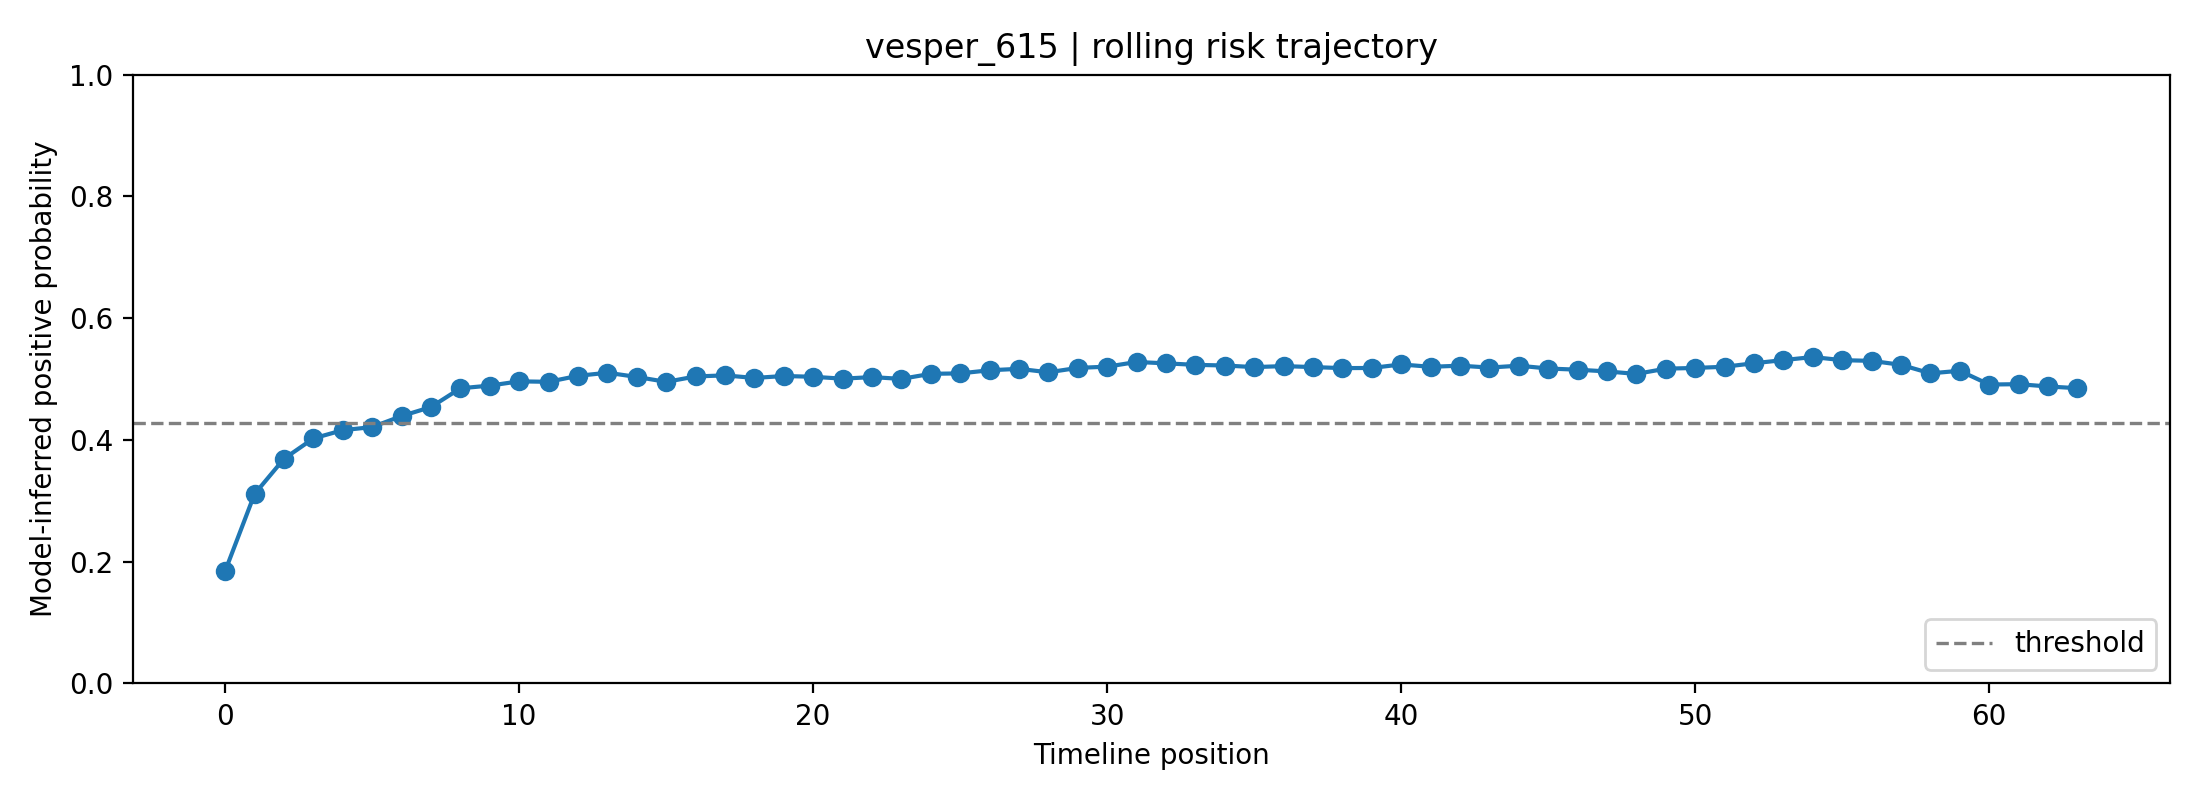

Source data for this figure (header and first rows):
fold, user_id, label, position, risk_prob, raw_prob, logit, n_posts_used, mode
2, vesper_615, 1, 0, 0.1847, 0.3551, -0.5969, 1, rolling
2, vesper_615, 1, 1, 0.3112, 0.4634, -0.1468, 2, rolling
2, vesper_615, 1, 2, 0.369, 0.5054, 0.02148, 3, rolling
2, vesper_615, 1, 3, 0.4024, 0.5284, 0.1136, 4, rolling
2, vesper_615, 1, 4, 0.4161, 0.5375, 0.1504, 5, rolling
2, vesper_615, 1, 5, 0.4211, 0.5409, 0.1638, 6, rolling
2, vesper_615, 1, 6, 0.4392, 0.5528, 0.2121, 7, rolling
2, vesper_615, 1, 7, 0.454, 0.5624, 0.251, 8, rolling
2, vesper_615, 1, 8, 0.4848, 0.5822, 0.3318, 8, rolling
2, vesper_615, 1, 9, 0.4893, 0.585, 0.3434, 8, rolling
2, vesper_615, 1, 10, 0.4962, 0.5894, 0.3616, 8, rolling
2, vesper_615, 1, 11, 0.4955, 0.5889, 0.3595, 8, rolling
2, vesper_615, 1, 12, 0.5053, 0.5951, 0.3852, 8, rolling
2, vesper_615, 1, 13, 0.5104, 0.5983, 0.3984, 8, rolling
2, vesper_615, 1, 14, 0.5035, 0.594, 0.3805, 8, rolling
2, vesper_615, 1, 15, 0.4954, 0.5889, 0.3593, 8, rolling
2, vesper_615, 1, 16, 0.5042, 0.5945, 0.3825, 8, rolling
2, vesper_615, 1, 17, 0.5061, 0.5956, 0.3872, 8, rolling
2, vesper_615, 1, 18, 0.5018, 0.5929, 0.3761, 8, rolling
2, vesper_615, 1, 19, 0.505, 0.595, 0.3845, 8, rolling
2, vesper_615, 1, 20, 0.5037, 0.5941, 0.3811, 8, rolling
2, vesper_615, 1, 21, 0.5006, 0.5922, 0.3731, 8, rolling
2, vesper_615, 1, 22, 0.5032, 0.5938, 0.3798, 8, rolling
2, vesper_615, 1, 23, 0.5003, 0.592, 0.3721, 8, rolling
2, vesper_615, 1, 24, 0.5086, 0.5972, 0.3938, 8, rolling
2, vesper_615, 1, 25, 0.5093, 0.5976, 0.3957, 8, rolling
2, vesper_615, 1, 26, 0.5144, 0.6009, 0.4091, 8, rolling
2, vesper_615, 1, 27, 0.5168, 0.6023, 0.4152, 8, rolling
2, vesper_615, 1, 28, 0.5111, 0.5988, 0.4004, 8, rolling
2, vesper_615, 1, 29, 0.5183, 0.6033, 0.4192, 8, rolling
2, vesper_615, 1, 30, 0.5204, 0.6046, 0.4245, 8, rolling
2, vesper_615, 1, 31, 0.5281, 0.6094, 0.4447, 8, rolling
2, vesper_615, 1, 32, 0.5258, 0.608, 0.4388, 8, rolling
2, vesper_615, 1, 33, 0.5233, 0.6064, 0.4323, 8, rolling
2, vesper_615, 1, 34, 0.5223, 0.6058, 0.4295, 8, rolling
2, vesper_615, 1, 35, 0.5196, 0.6041, 0.4227, 8, rolling
2, vesper_615, 1, 36, 0.5213, 0.6051, 0.4269, 8, rolling
2, vesper_615, 1, 37, 0.5197, 0.6041, 0.4228, 8, rolling
2, vesper_615, 1, 38, 0.518, 0.6031, 0.4183, 8, rolling
2, vesper_615, 1, 39, 0.5182, 0.6032, 0.4189, 8, rolling
2, vesper_615, 1, 40, 0.5241, 0.6069, 0.4342, 8, rolling
2, vesper_615, 1, 41, 0.5201, 0.6044, 0.4238, 8, rolling
2, vesper_615, 1, 42, 0.522, 0.6056, 0.4288, 8, rolling
2, vesper_615, 1, 43, 0.5189, 0.6036, 0.4206, 8, rolling
2, vesper_615, 1, 44, 0.522, 0.6056, 0.4287, 8, rolling
2, vesper_615, 1, 45, 0.5173, 0.6027, 0.4166, 8, rolling
2, vesper_615, 1, 46, 0.5154, 0.6014, 0.4115, 8, rolling
2, vesper_615, 1, 47, 0.5125, 0.5997, 0.4041, 8, rolling
2, vesper_615, 1, 48, 0.5084, 0.5971, 0.3934, 8, rolling
2, vesper_615, 1, 49, 0.5171, 0.6025, 0.4159, 8, rolling
2, vesper_615, 1, 50, 0.5182, 0.6032, 0.419, 8, rolling
2, vesper_615, 1, 51, 0.5202, 0.6045, 0.4241, 8, rolling
2, vesper_615, 1, 52, 0.526, 0.6081, 0.4393, 8, rolling
2, vesper_615, 1, 53, 0.5312, 0.6113, 0.4528, 8, rolling
2, vesper_615, 1, 54, 0.5362, 0.6144, 0.4659, 8, rolling
2, vesper_615, 1, 55, 0.531, 0.6112, 0.4525, 8, rolling
2, vesper_615, 1, 56, 0.5299, 0.6105, 0.4494, 8, rolling
2, vesper_615, 1, 57, 0.5234, 0.6064, 0.4324, 8, rolling
2, vesper_615, 1, 58, 0.5094, 0.5977, 0.3959, 8, rolling
2, vesper_615, 1, 59, 0.5136, 0.6003, 0.4069, 8, rolling
... 4 more rows
